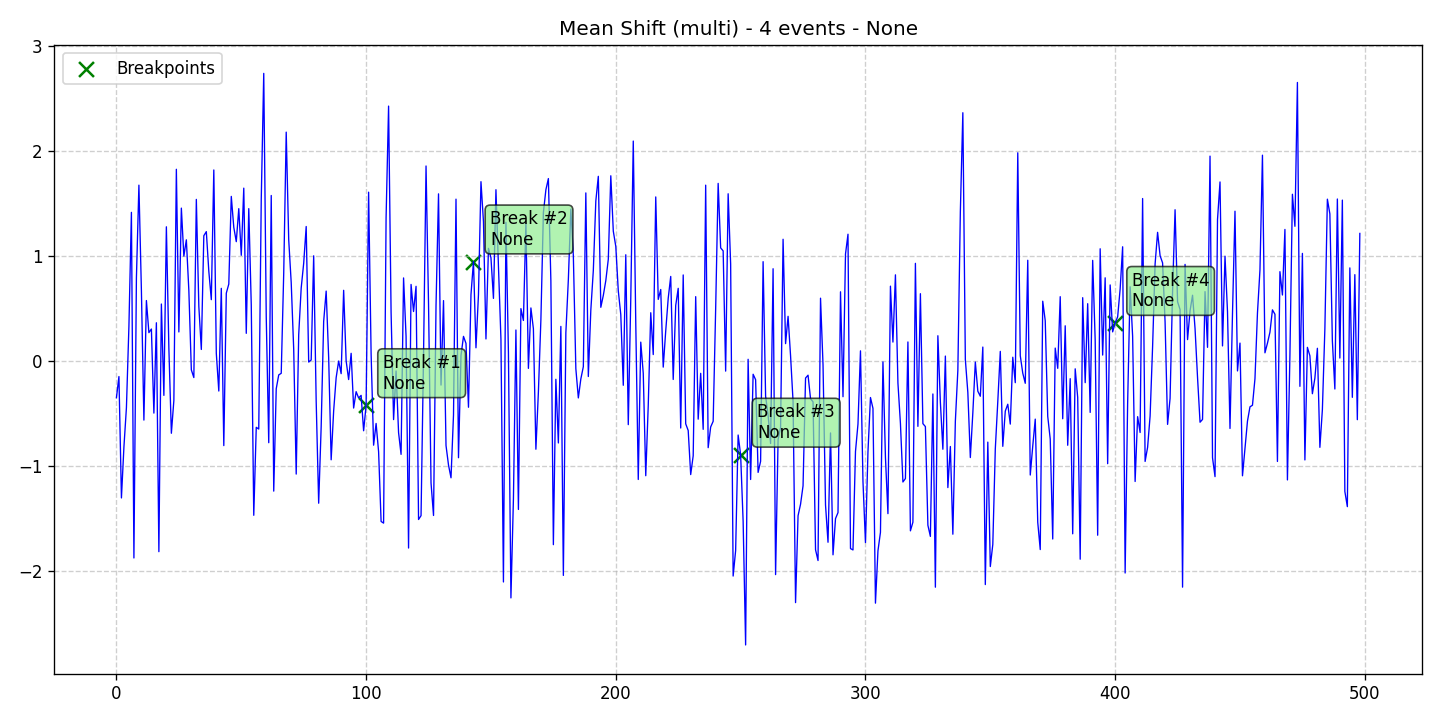

Data behind this chart, as committed beside it:
data, stationary, det_lin_up, det_lin_down, det_quad, det_cubic, det_exp, det_damped, stoc_trend, volatility, single_seas, multiple_seas, point_anom_single, point_anom_multi, collect_anom, context_anom, mean_shift, var_shift, trend_shift, date, is_break, is_anomaly, is_multi, location_beginning
-0.3516, 0, 0, 0, 0, 0, 0, 0, 0, 0, 0, 0, 0, 0, 0, 0, 1, 0, 0, 2020-01-01, 0, 0, 1, 0
-0.1501, 0, 0, 0, 0, 0, 0, 0, 0, 0, 0, 0, 0, 0, 0, 0, 1, 0, 0, 2020-01-02, 0, 0, 1, 0
-1.307, 0, 0, 0, 0, 0, 0, 0, 0, 0, 0, 0, 0, 0, 0, 0, 1, 0, 0, 2020-01-03, 0, 0, 1, 0
-0.8204, 0, 0, 0, 0, 0, 0, 0, 0, 0, 0, 0, 0, 0, 0, 0, 1, 0, 0, 2020-01-04, 0, 0, 1, 0
-0.4466, 0, 0, 0, 0, 0, 0, 0, 0, 0, 0, 0, 0, 0, 0, 0, 1, 0, 0, 2020-01-05, 0, 0, 1, 0
0.3294, 0, 0, 0, 0, 0, 0, 0, 0, 0, 0, 0, 0, 0, 0, 0, 1, 0, 0, 2020-01-06, 0, 0, 1, 0
1.415, 0, 0, 0, 0, 0, 0, 0, 0, 0, 0, 0, 0, 0, 0, 0, 1, 0, 0, 2020-01-07, 0, 0, 1, 0
-1.879, 0, 0, 0, 0, 0, 0, 0, 0, 0, 0, 0, 0, 0, 0, 0, 1, 0, 0, 2020-01-08, 0, 0, 1, 0
0.7879, 0, 0, 0, 0, 0, 0, 0, 0, 0, 0, 0, 0, 0, 0, 0, 1, 0, 0, 2020-01-09, 0, 0, 1, 0
1.674, 0, 0, 0, 0, 0, 0, 0, 0, 0, 0, 0, 0, 0, 0, 0, 1, 0, 0, 2020-01-10, 0, 0, 1, 0
0.6694, 0, 0, 0, 0, 0, 0, 0, 0, 0, 0, 0, 0, 0, 0, 0, 1, 0, 0, 2020-01-11, 0, 0, 1, 0
-0.565, 0, 0, 0, 0, 0, 0, 0, 0, 0, 0, 0, 0, 0, 0, 0, 1, 0, 0, 2020-01-12, 0, 0, 1, 0
0.5743, 0, 0, 0, 0, 0, 0, 0, 0, 0, 0, 0, 0, 0, 0, 0, 1, 0, 0, 2020-01-13, 0, 0, 1, 0
0.2683, 0, 0, 0, 0, 0, 0, 0, 0, 0, 0, 0, 0, 0, 0, 0, 1, 0, 0, 2020-01-14, 0, 0, 1, 0
0.3027, 0, 0, 0, 0, 0, 0, 0, 0, 0, 0, 0, 0, 0, 0, 0, 1, 0, 0, 2020-01-15, 0, 0, 1, 0
-0.4984, 0, 0, 0, 0, 0, 0, 0, 0, 0, 0, 0, 0, 0, 0, 0, 1, 0, 0, 2020-01-16, 0, 0, 1, 0
0.3624, 0, 0, 0, 0, 0, 0, 0, 0, 0, 0, 0, 0, 0, 0, 0, 1, 0, 0, 2020-01-17, 0, 0, 1, 0
-1.819, 0, 0, 0, 0, 0, 0, 0, 0, 0, 0, 0, 0, 0, 0, 0, 1, 0, 0, 2020-01-18, 0, 0, 1, 0
0.541, 0, 0, 0, 0, 0, 0, 0, 0, 0, 0, 0, 0, 0, 0, 0, 1, 0, 0, 2020-01-19, 0, 0, 1, 0
-0.3296, 0, 0, 0, 0, 0, 0, 0, 0, 0, 0, 0, 0, 0, 0, 0, 1, 0, 0, 2020-01-20, 0, 0, 1, 0
1.277, 0, 0, 0, 0, 0, 0, 0, 0, 0, 0, 0, 0, 0, 0, 0, 1, 0, 0, 2020-01-21, 0, 0, 1, 0
0.1202, 0, 0, 0, 0, 0, 0, 0, 0, 0, 0, 0, 0, 0, 0, 0, 1, 0, 0, 2020-01-22, 0, 0, 1, 0
-0.6905, 0, 0, 0, 0, 0, 0, 0, 0, 0, 0, 0, 0, 0, 0, 0, 1, 0, 0, 2020-01-23, 0, 0, 1, 0
-0.3785, 0, 0, 0, 0, 0, 0, 0, 0, 0, 0, 0, 0, 0, 0, 0, 1, 0, 0, 2020-01-24, 0, 0, 1, 0
1.825, 0, 0, 0, 0, 0, 0, 0, 0, 0, 0, 0, 0, 0, 0, 0, 1, 0, 0, 2020-01-25, 0, 0, 1, 0
0.2749, 0, 0, 0, 0, 0, 0, 0, 0, 0, 0, 0, 0, 0, 0, 0, 1, 0, 0, 2020-01-26, 0, 0, 1, 0
1.455, 0, 0, 0, 0, 0, 0, 0, 0, 0, 0, 0, 0, 0, 0, 0, 1, 0, 0, 2020-01-27, 0, 0, 1, 0
0.9971, 0, 0, 0, 0, 0, 0, 0, 0, 0, 0, 0, 0, 0, 0, 0, 1, 0, 0, 2020-01-28, 0, 0, 1, 0
1.153, 0, 0, 0, 0, 0, 0, 0, 0, 0, 0, 0, 0, 0, 0, 0, 1, 0, 0, 2020-01-29, 0, 0, 1, 0
0.6709, 0, 0, 0, 0, 0, 0, 0, 0, 0, 0, 0, 0, 0, 0, 0, 1, 0, 0, 2020-01-30, 0, 0, 1, 0
-0.0867, 0, 0, 0, 0, 0, 0, 0, 0, 0, 0, 0, 0, 0, 0, 0, 1, 0, 0, 2020-01-31, 0, 0, 1, 0
-0.1596, 0, 0, 0, 0, 0, 0, 0, 0, 0, 0, 0, 0, 0, 0, 0, 1, 0, 0, 2020-02-01, 0, 0, 1, 0
1.538, 0, 0, 0, 0, 0, 0, 0, 0, 0, 0, 0, 0, 0, 0, 0, 1, 0, 0, 2020-02-02, 0, 0, 1, 0
0.5188, 0, 0, 0, 0, 0, 0, 0, 0, 0, 0, 0, 0, 0, 0, 0, 1, 0, 0, 2020-02-03, 0, 0, 1, 0
0.1081, 0, 0, 0, 0, 0, 0, 0, 0, 0, 0, 0, 0, 0, 0, 0, 1, 0, 0, 2020-02-04, 0, 0, 1, 0
1.192, 0, 0, 0, 0, 0, 0, 0, 0, 0, 0, 0, 0, 0, 0, 0, 1, 0, 0, 2020-02-05, 0, 0, 1, 0
1.231, 0, 0, 0, 0, 0, 0, 0, 0, 0, 0, 0, 0, 0, 0, 0, 1, 0, 0, 2020-02-06, 0, 0, 1, 0
0.8531, 0, 0, 0, 0, 0, 0, 0, 0, 0, 0, 0, 0, 0, 0, 0, 1, 0, 0, 2020-02-07, 0, 0, 1, 0
0.5826, 0, 0, 0, 0, 0, 0, 0, 0, 0, 0, 0, 0, 0, 0, 0, 1, 0, 0, 2020-02-08, 0, 0, 1, 0
1.818, 0, 0, 0, 0, 0, 0, 0, 0, 0, 0, 0, 0, 0, 0, 0, 1, 0, 0, 2020-02-09, 0, 0, 1, 0
0.07097, 0, 0, 0, 0, 0, 0, 0, 0, 0, 0, 0, 0, 0, 0, 0, 1, 0, 0, 2020-02-10, 0, 0, 1, 0
-0.288, 0, 0, 0, 0, 0, 0, 0, 0, 0, 0, 0, 0, 0, 0, 0, 1, 0, 0, 2020-02-11, 0, 0, 1, 0
0.6906, 0, 0, 0, 0, 0, 0, 0, 0, 0, 0, 0, 0, 0, 0, 0, 1, 0, 0, 2020-02-12, 0, 0, 1, 0
-0.8081, 0, 0, 0, 0, 0, 0, 0, 0, 0, 0, 0, 0, 0, 0, 0, 1, 0, 0, 2020-02-13, 0, 0, 1, 0
0.6441, 0, 0, 0, 0, 0, 0, 0, 0, 0, 0, 0, 0, 0, 0, 0, 1, 0, 0, 2020-02-14, 0, 0, 1, 0
0.7312, 0, 0, 0, 0, 0, 0, 0, 0, 0, 0, 0, 0, 0, 0, 0, 1, 0, 0, 2020-02-15, 0, 0, 1, 0
1.567, 0, 0, 0, 0, 0, 0, 0, 0, 0, 0, 0, 0, 0, 0, 0, 1, 0, 0, 2020-02-16, 0, 0, 1, 0
1.272, 0, 0, 0, 0, 0, 0, 0, 0, 0, 0, 0, 0, 0, 0, 0, 1, 0, 0, 2020-02-17, 0, 0, 1, 0
1.135, 0, 0, 0, 0, 0, 0, 0, 0, 0, 0, 0, 0, 0, 0, 0, 1, 0, 0, 2020-02-18, 0, 0, 1, 0
1.45, 0, 0, 0, 0, 0, 0, 0, 0, 0, 0, 0, 0, 0, 0, 0, 1, 0, 0, 2020-02-19, 0, 0, 1, 0
1.005, 0, 0, 0, 0, 0, 0, 0, 0, 0, 0, 0, 0, 0, 0, 0, 1, 0, 0, 2020-02-20, 0, 0, 1, 0
1.645, 0, 0, 0, 0, 0, 0, 0, 0, 0, 0, 0, 0, 0, 0, 0, 1, 0, 0, 2020-02-21, 0, 0, 1, 0
0.2617, 0, 0, 0, 0, 0, 0, 0, 0, 0, 0, 0, 0, 0, 0, 0, 1, 0, 0, 2020-02-22, 0, 0, 1, 0
1.45, 0, 0, 0, 0, 0, 0, 0, 0, 0, 0, 0, 0, 0, 0, 0, 1, 0, 0, 2020-02-23, 0, 0, 1, 0
0.5324, 0, 0, 0, 0, 0, 0, 0, 0, 0, 0, 0, 0, 0, 0, 0, 1, 0, 0, 2020-02-24, 0, 0, 1, 0
-1.472, 0, 0, 0, 0, 0, 0, 0, 0, 0, 0, 0, 0, 0, 0, 0, 1, 0, 0, 2020-02-25, 0, 0, 1, 0
-0.6338, 0, 0, 0, 0, 0, 0, 0, 0, 0, 0, 0, 0, 0, 0, 0, 1, 0, 0, 2020-02-26, 0, 0, 1, 0
-0.6505, 0, 0, 0, 0, 0, 0, 0, 0, 0, 0, 0, 0, 0, 0, 0, 1, 0, 0, 2020-02-27, 0, 0, 1, 0
1.537, 0, 0, 0, 0, 0, 0, 0, 0, 0, 0, 0, 0, 0, 0, 0, 1, 0, 0, 2020-02-28, 0, 0, 1, 0
2.739, 0, 0, 0, 0, 0, 0, 0, 0, 0, 0, 0, 0, 0, 0, 0, 1, 0, 0, 2020-02-29, 0, 0, 1, 0
... 439 more rows
